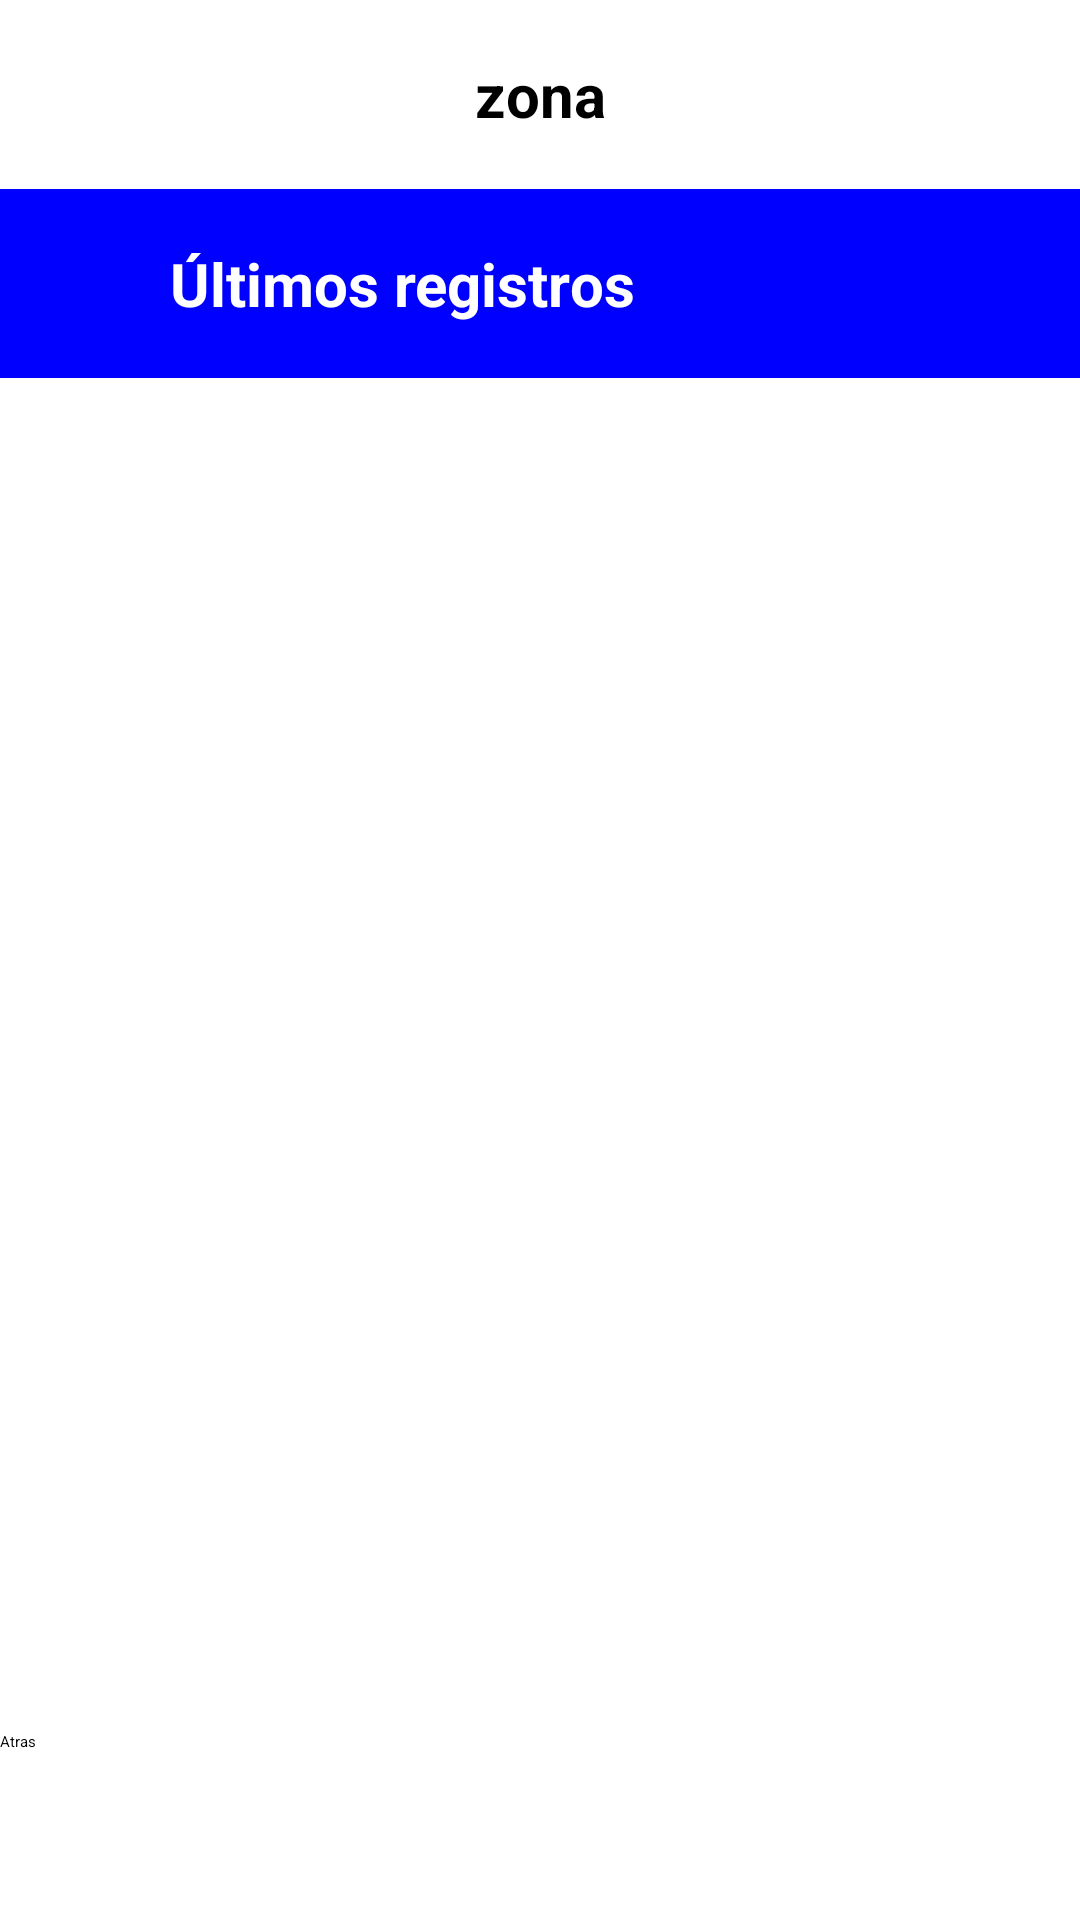

Here is an Android app screen rendered from its layout file. Give the layout XML and the strings, colors and styles it references.
<!-- AndroidManifest.xml: application theme AppTheme -->
<!-- res/layout/activity_weather.xml -->
<?xml version="1.0" encoding="utf-8"?>
<androidx.constraintlayout.widget.ConstraintLayout
    xmlns:android="http://schemas.android.com/apk/res/android"
    xmlns:tools="http://schemas.android.com/tools"
    android:layout_width="match_parent"
    android:layout_height="match_parent"
    tools:context=".DataActivity">

    <LinearLayout
        android:layout_width="match_parent"
        android:layout_height="match_parent"
        android:orientation="vertical"
        android:weightSum="10">

        <TextView
            android:id="@+id/tvTextoSaludo"
            android:layout_width="match_parent"
            android:layout_height="0dp"
            android:layout_weight="1"
            android:gravity="center"
            android:textStyle="bold"
            android:textSize="20dp"
            android:text="zona">
        </TextView>

        <LinearLayout
            android:layout_width="match_parent"
            android:layout_height="0dp"
            android:orientation="horizontal"
            android:layout_weight="1"
            android:weightSum="9"
            android:background="@color/colorBlue">

            <TextView
                android:id="@+id/tvTituloFavoritos"
                android:layout_width="0dp"
                android:layout_height="match_parent"
                android:layout_weight="7"
                android:gravity="center"
                android:text="Últimos registros"
                android:textColor="@color/cardview_light_background"
                android:textSize="20dp"
                android:textStyle="bold" />

            <Button
                android:id="@+id/btnFefresh"
                android:layout_width="0dp"
                android:layout_height="match_parent"
                android:layout_weight="2"
                android:background="@mipmap/refresh_button"
                android:layout_marginLeft="5dp"
                android:layout_marginRight="10dp"/>
        </LinearLayout>

        <androidx.recyclerview.widget.RecyclerView
            android:id="@+id/recyclerview"
            android:layout_height="0dp"
            android:layout_width="match_parent"
            tools:listitem="@layout/recyclerview_weather"
            android:layout_margin="5dp"
            android:layout_weight="7"/>

        <Button
            android:id="@+id/btnBack"
            android:layout_width="match_parent"
            android:layout_height="0dp"
            android:layout_weight="1"
            android:text="Atras"/>
    </LinearLayout>
</androidx.constraintlayout.widget.ConstraintLayout>
<!-- res/layout/recyclerview_weather.xml (included above) -->
<?xml version="1.0" encoding="utf-8"?>
<LinearLayout xmlns:android="http://schemas.android.com/apk/res/android"
    android:orientation="vertical"
    android:layout_width="match_parent"
    android:layout_height="wrap_content">

    <LinearLayout
        android:layout_width="match_parent"
        android:layout_height="match_parent"
        android:weightSum="5"
        android:background="@drawable/caja_datos"
        android:layout_margin="4dp"
        android:gravity="center">

        <TextView
            android:id="@+id/item_last_updated"
            android:layout_width="wrap_content"
            android:layout_height="wrap_content"
            android:layout_weight="1"
            android:textSize="15dp"
            android:textStyle="bold"
            />
        <TextView
            android:id="@+id/item_temperature"
            android:layout_width="wrap_content"
            android:layout_height="wrap_content"
            android:layout_weight="1"
            android:textSize="15dp"
            android:textStyle="bold"
            />
        <TextView
            android:id="@+id/item_temperature_feeling"
            android:layout_width="wrap_content"
            android:layout_height="wrap_content"
            android:layout_weight="1"
            android:textSize="15dp"
            android:textStyle="bold"
            />
        <TextView
            android:id="@+id/item_wind"
            android:layout_width="wrap_content"
            android:layout_height="wrap_content"
            android:layout_weight="1"
            android:textSize="15dp"
            android:textStyle="bold"
            />
        <ImageView
            android:id="@+id/imgIcon"
            android:layout_width="64dp"
            android:layout_height="64dp"
            android:backgroundTint="@color/colorWhite"/>
    </LinearLayout>
</LinearLayout>
<!-- resources referenced by this layout -->
<resources>
  <color name="colorBlue">#0000FF</color>
  <color name="colorWhite">#FFFFFF</color>
  <!-- drawable caja_datos (drawable) -->
  <?xml version="1.0" encoding="utf-8"?>
  <shape xmlns:android="http://schemas.android.com/apk/res/android" >
      <solid android:color="@color/colorBlueLight" />
      <padding
          android:left="5dp"
          android:right="5dp"
          android:bottom="5dp"
          android:top="5dp" />
  
      <corners android:radius="15dp" />
  </shape>
  <style name="AppTheme" parent="FirebaseUI">
          
  
      </style>
  <color name="colorBlueLight">#64B5F6</color>
</resources>
